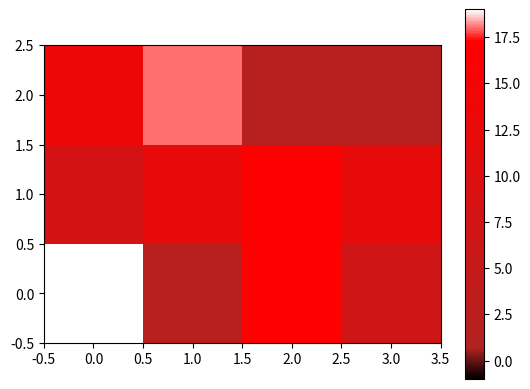

Write the Python code that produced this figure.
import sys
import numpy as np
import matplotlib
import matplotlib.pyplot as plt

plt.ion()

def create_initial_plot(data):
    fig, ax = plt.subplots()

    # Identify the valid normal values (>=0 and < sys.maxsize)
    normal_values = data[(data >= 0) & (data < sys.maxsize)]
    if normal_values.size > 0:
        max_valid_val = normal_values.max()
    else:
        max_valid_val = 0

    # Normalization: -1 maps to 0.0, sys.maxsize maps to 1.0
    norm = matplotlib.colors.Normalize(vmin=-1, vmax=max_valid_val+1)

    # Calculate fractions for the key points
    # fraction = (value + 1)/(max_valid_val + 2)
    frac_neg_1 = 0.0  # for value -1
    frac_0 = (0 + 1)/(max_valid_val + 2)           # for value 0
    frac_max = (max_valid_val + 1)/(max_valid_val + 2)  # for value max_valid_val
    frac_maxsize = 1.0  # for value sys.maxsize (mapped to max_valid_val+1)

    # Define colors:
    # At -1: black
    # At 0: firebrick (#B22222) - a lighter dark red
    # At max_valid_val: bright red (#FF0000)
    # At sys.maxsize: white
    cdict = [
        (frac_neg_1, 'black'),
        (frac_0, '#B22222'),   # Firebrick
        (frac_max, '#FF0000'), # Bright red
        (frac_maxsize, 'white')
    ]

    cmap = matplotlib.colors.LinearSegmentedColormap.from_list("custom_red_map", cdict)

    img = ax.imshow(data, cmap=cmap, norm=norm, origin='lower')
    plt.colorbar(img, ax=ax)
    plt.show(block=False)
    plt.pause(0.1)

    return fig, ax, img, max_valid_val

def update_plot(img, data):
    normal_values = data[(data >= 0) & (data < sys.maxsize)]
    if normal_values.size > 0:
        max_valid_val = normal_values.max()
    else:
        max_valid_val = 0

    # Update normalization if needed
    img.norm.vmax = max_valid_val + 1

    # Update the data
    img.set_data(data)

    # Redraw
    img.figure.canvas.draw()
    img.figure.canvas.flush_events()

if __name__ == '__main__':
    initial_data = np.array([
        [0, 1, 2, -1],
        [2, -1, 5, sys.maxsize],
        [3, 4, 9, 10]
    ], dtype=int)

    fig, ax, img, max_val = create_initial_plot(initial_data)

    for _ in range(5):
        new_data = np.random.randint(-1, 20, initial_data.shape)
        new_data[0,0] = sys.maxsize
        update_plot(img, new_data)
        plt.pause(1)
